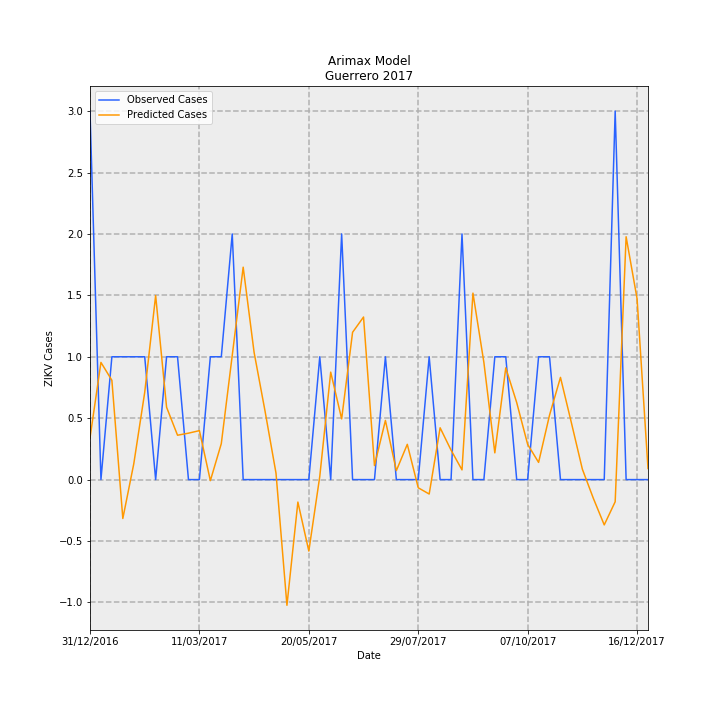

Source data for this figure (header and first rows):
Date, predictions_incidence, observed_incidence, Predicted Cases, Observed Cases, error
31/12/2016, 0.009618, 0.08491, 0.3398, 3.0, 2.66
07/01/2017, 0.02701, 0.0, 0.9542, 0.0, -0.9542
14/01/2017, 0.02288, 0.0283, 0.8082, 1.0, 0.1918
21/01/2017, -0.008961, 0.0283, -0.3166, 1.0, 1.317
28/01/2017, 0.003627, 0.0283, 0.1281, 1.0, 0.8719
04/02/2017, 0.02008, 0.0283, 0.7094, 1.0, 0.2906
11/02/2017, 0.0424, 0.0, 1.498, 0.0, -1.498
18/02/2017, 0.01666, 0.0283, 0.5887, 1.0, 0.4113
25/02/2017, 0.01022, 0.0283, 0.3613, 1.0, 0.6387
04/03/2017, 0.0107, 0.0, 0.378, 0.0, -0.378
11/03/2017, 0.01128, 0.0, 0.3987, 0.0, -0.3987
18/03/2017, -0.0002464, 0.0283, -0.008705, 1.0, 1.009
25/03/2017, 0.008281, 0.0283, 0.2926, 1.0, 0.7074
01/04/2017, 0.02861, 0.05661, 1.011, 2.0, 0.989
08/04/2017, 0.04895, 0.0, 1.729, 0.0, -1.729
15/04/2017, 0.02928, 0.0, 1.035, 0.0, -1.035
22/04/2017, 0.01576, 0.0, 0.5567, 0.0, -0.5567
29/04/2017, 0.001489, 0.0, 0.0526, 0.0, -0.0526
06/05/2017, -0.02896, 0.0, -1.023, 0.0, 1.023
13/05/2017, -0.005177, 0.0, -0.1829, 0.0, 0.1829
20/05/2017, -0.01647, 0.0, -0.5818, 0.0, 0.5818
27/05/2017, 0.0007206, 0.0283, 0.02546, 1.0, 0.9745
03/06/2017, 0.02476, 0.0, 0.8748, 0.0, -0.8748
10/06/2017, 0.01399, 0.05661, 0.4942, 2.0, 1.506
17/06/2017, 0.03395, 0.0, 1.199, 0.0, -1.199
24/06/2017, 0.03746, 0.0, 1.324, 0.0, -1.324
01/07/2017, 0.003228, 0.0, 0.1141, 0.0, -0.1141
08/07/2017, 0.01364, 0.0283, 0.4818, 1.0, 0.5182
15/07/2017, 0.002071, 0.0, 0.07316, 0.0, -0.07316
22/07/2017, 0.008128, 0.0, 0.2872, 0.0, -0.2872
29/07/2017, -0.001884, 0.0, -0.06657, 0.0, 0.06657
05/08/2017, -0.003323, 0.0283, -0.1174, 1.0, 1.117
12/08/2017, 0.01194, 0.0, 0.4219, 0.0, -0.4219
19/08/2017, 0.006789, 0.0, 0.2399, 0.0, -0.2399
26/08/2017, 0.002237, 0.05661, 0.07903, 2.0, 1.921
02/09/2017, 0.04297, 0.0, 1.518, 0.0, -1.518
09/09/2017, 0.027, 0.0, 0.9538, 0.0, -0.9538
16/09/2017, 0.006164, 0.0283, 0.2178, 1.0, 0.7822
23/09/2017, 0.02575, 0.0283, 0.9097, 1.0, 0.09033
30/09/2017, 0.01775, 0.0, 0.6271, 0.0, -0.6271
07/10/2017, 0.008116, 0.0, 0.2868, 0.0, -0.2868
14/10/2017, 0.003966, 0.0283, 0.1401, 1.0, 0.8599
21/10/2017, 0.01485, 0.0283, 0.5249, 1.0, 0.4751
28/10/2017, 0.02355, 0.0, 0.8321, 0.0, -0.8321
04/11/2017, 0.01308, 0.0, 0.462, 0.0, -0.462
11/11/2017, 0.002409, 0.0, 0.0851, 0.0, -0.0851
18/11/2017, -0.004285, 0.0, -0.1514, 0.0, 0.1514
25/11/2017, -0.01044, 0.0, -0.3688, 0.0, 0.3688
02/12/2017, -0.005104, 0.08491, -0.1803, 3.0, 3.18
09/12/2017, 0.05596, 0.0, 1.977, 0.0, -1.977
16/12/2017, 0.04171, 0.0, 1.474, 0.0, -1.474
23/12/2017, 0.002556, 0.0, 0.0903, 0.0, -0.0903
